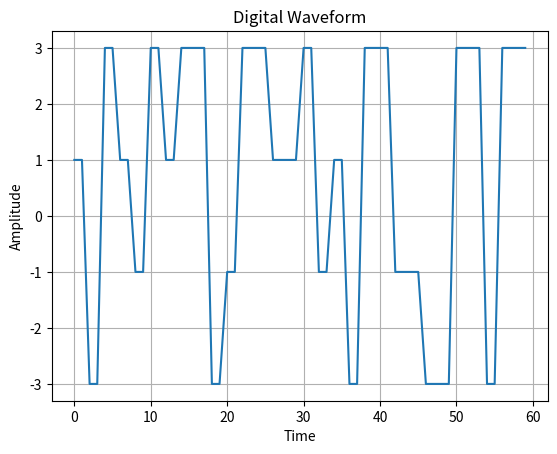

Write the Python code that produced this figure.
import numpy as np
import matplotlib.pyplot as Plot

Bit = np.random.choice([0, 1], size=60, p=[0.5, 0.5])

def set_signal(Bit):
    signal = np.array([])
    for i in range(0, 60, 2):
        if Bit[i] == 0 and Bit[i+1] == 0:
            signal = np.concatenate((signal, np.array([-3, -3])))
        elif Bit[i] == 0 and Bit[i+1] == 1:
            signal = np.concatenate((signal, np.array([-1, -1])))
        elif Bit[i] == 1 and Bit[i+1] == 0:
            signal = np.concatenate((signal, np.array([1, 1])))
        else:
            signal = np.concatenate((signal, np.array([3, 3])))
    return signal
signal = set_signal(Bit)
time = np.arange(0, len(signal))


Plot.plot(time, signal)
Plot.xlabel('Time')
Plot.ylabel('Amplitude')
Plot.title('Digital Waveform')
Plot.grid(True)
Plot.show()
